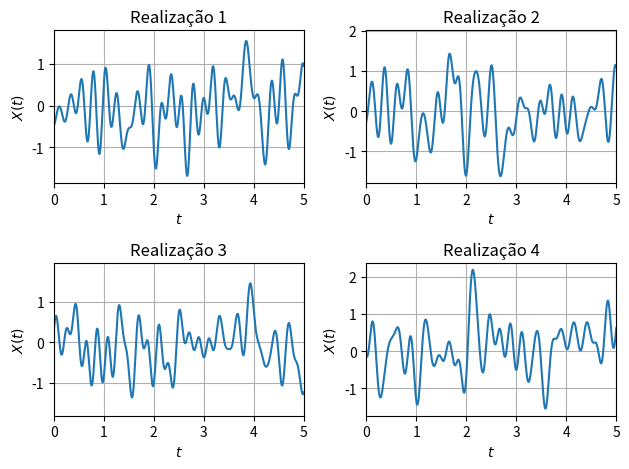
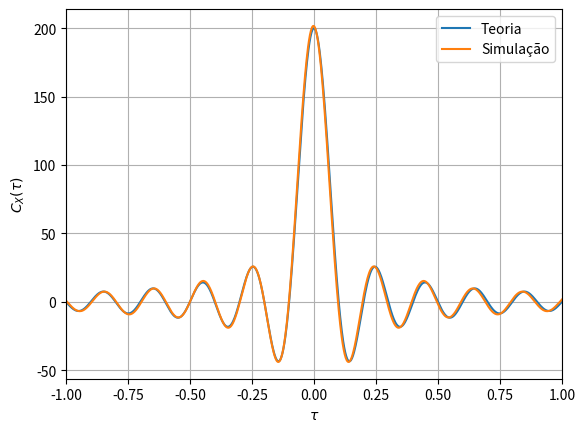

The matplotlib source for these figures, in order:
import matplotlib.pyplot as plt
from numpy import abs, arange, cov, diagonal, mean, random, sinc, sqrt
from numpy.fft import fft, fftfreq, ifft

# Parâmetros
N = 1000    # Número de realizações
η = 20.0    # Densidade espectral de potência de X(t)
f0 = 5.0    # Frequência de corte do filtro passa-baixa
dt = 0.002  # Passo do tempo
dur = 10.0  # Duração do experimento
ts = arange(0.0, dur, dt)       # Eixo do tempo
Nt = ts.size                    # Número de amostras temporais
fs = fftfreq(Nt, d=dt)          # Eixo de frequências
τs = arange(-dur/2, dur/2, dt)  # Eixo do dos atrasos

# Experimento
W_t = random.normal(loc=0.0, scale=sqrt(η), size=(N, Nt))  # Ruído branco gaussiano
W_f = fft(W_t)               # Espectro do ruído branco
X_f = W_f * (abs(fs) <= f0)  # Filtragem passa-baixa
X_t = ifft(X_f).real         # Sinal filtrado no domínio do tempo

# Cálculos
C_X_teo = 2*η*f0*sinc(2*f0*τs)
C_X_mat = cov(X_t, rowvar=False)
C_X_sim = [mean(diagonal(C_X_mat, ℓ)) / dt for ℓ in range(-Nt//2 + 1, Nt//2 + 1)]

# Saída
# - Realizações
plt.figure()
for i in range(4):
    plt.subplot(2, 2, i + 1)
    plt.plot(ts, X_t[i])
    plt.xlabel("$t$")
    plt.ylabel("$X(t)$")
    plt.xlim(0, 5)
    plt.title(f"Realização {i + 1}")
    plt.grid()
plt.tight_layout()
# - Função autocovariância
plt.figure()
plt.plot(τs, C_X_teo, label="Teoria")
plt.plot(τs, C_X_sim, label="Simulação")
plt.xlabel("$\\tau$")
plt.ylabel("$C_X(\\tau)$")
plt.xlim(-1, 1)
plt.legend()
plt.grid()
plt.show()
